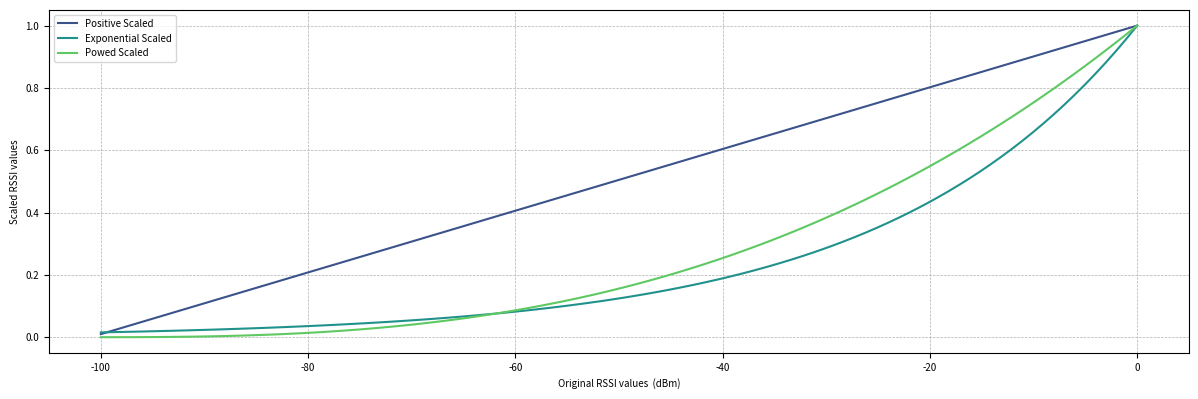

Write Python code to recreate this figure.
import numpy as np
import matplotlib.pyplot as plt
import seaborn as sns

plt.rcParams.update({'font.size': 7})

alpha = 24
beta = np.e

min_rssi = -101

def positive_values_representation(rssi_values, min_rssi):
    return rssi_values - min_rssi

def exponential_representation(rssi_values, min_rssi):
    positive_values = positive_values_representation(rssi_values, min_rssi)
    return np.exp(positive_values / alpha) / np.exp(min_rssi / alpha)

def powed_representation(rssi_values, min_rssi):
    positive_values = positive_values_representation(rssi_values, min_rssi)
    return (positive_values ** beta) / (abs(min_rssi) ** beta)

rssi_values = np.linspace(-100, 0, 100)

positive_values_correct = positive_values_representation(rssi_values, min_rssi)
exponential_values_correct = exponential_representation(rssi_values, min_rssi)
powed_values_correct = powed_representation(rssi_values, min_rssi)

positive_values_norm = positive_values_correct / np.max(positive_values_correct)
exponential_values_correct_norm = exponential_values_correct / np.max(exponential_values_correct)
powed_values_correct_norm = powed_values_correct / np.max(powed_values_correct)

palette = sns.color_palette("viridis", 3)

plt.figure(figsize=(12, 4))

sns.lineplot(x=rssi_values, y=positive_values_norm, label='Positive Scaled', linestyle='solid', color=palette[0])
sns.lineplot(x=rssi_values, y=exponential_values_correct_norm, label='Exponential Scaled', linestyle='solid', color=palette[1])
sns.lineplot(x=rssi_values, y=powed_values_correct_norm, label='Powed Scaled', linestyle='solid', color=palette[2])

plt.xlabel('Original RSSI values  (dBm)')
plt.ylabel('Scaled RSSI values')
plt.legend()
plt.grid(True, which='both', linestyle='--', linewidth=0.5)
plt.tight_layout()
plt.savefig('plot_scaling_strategies.png', dpi=300)
plt.show()
